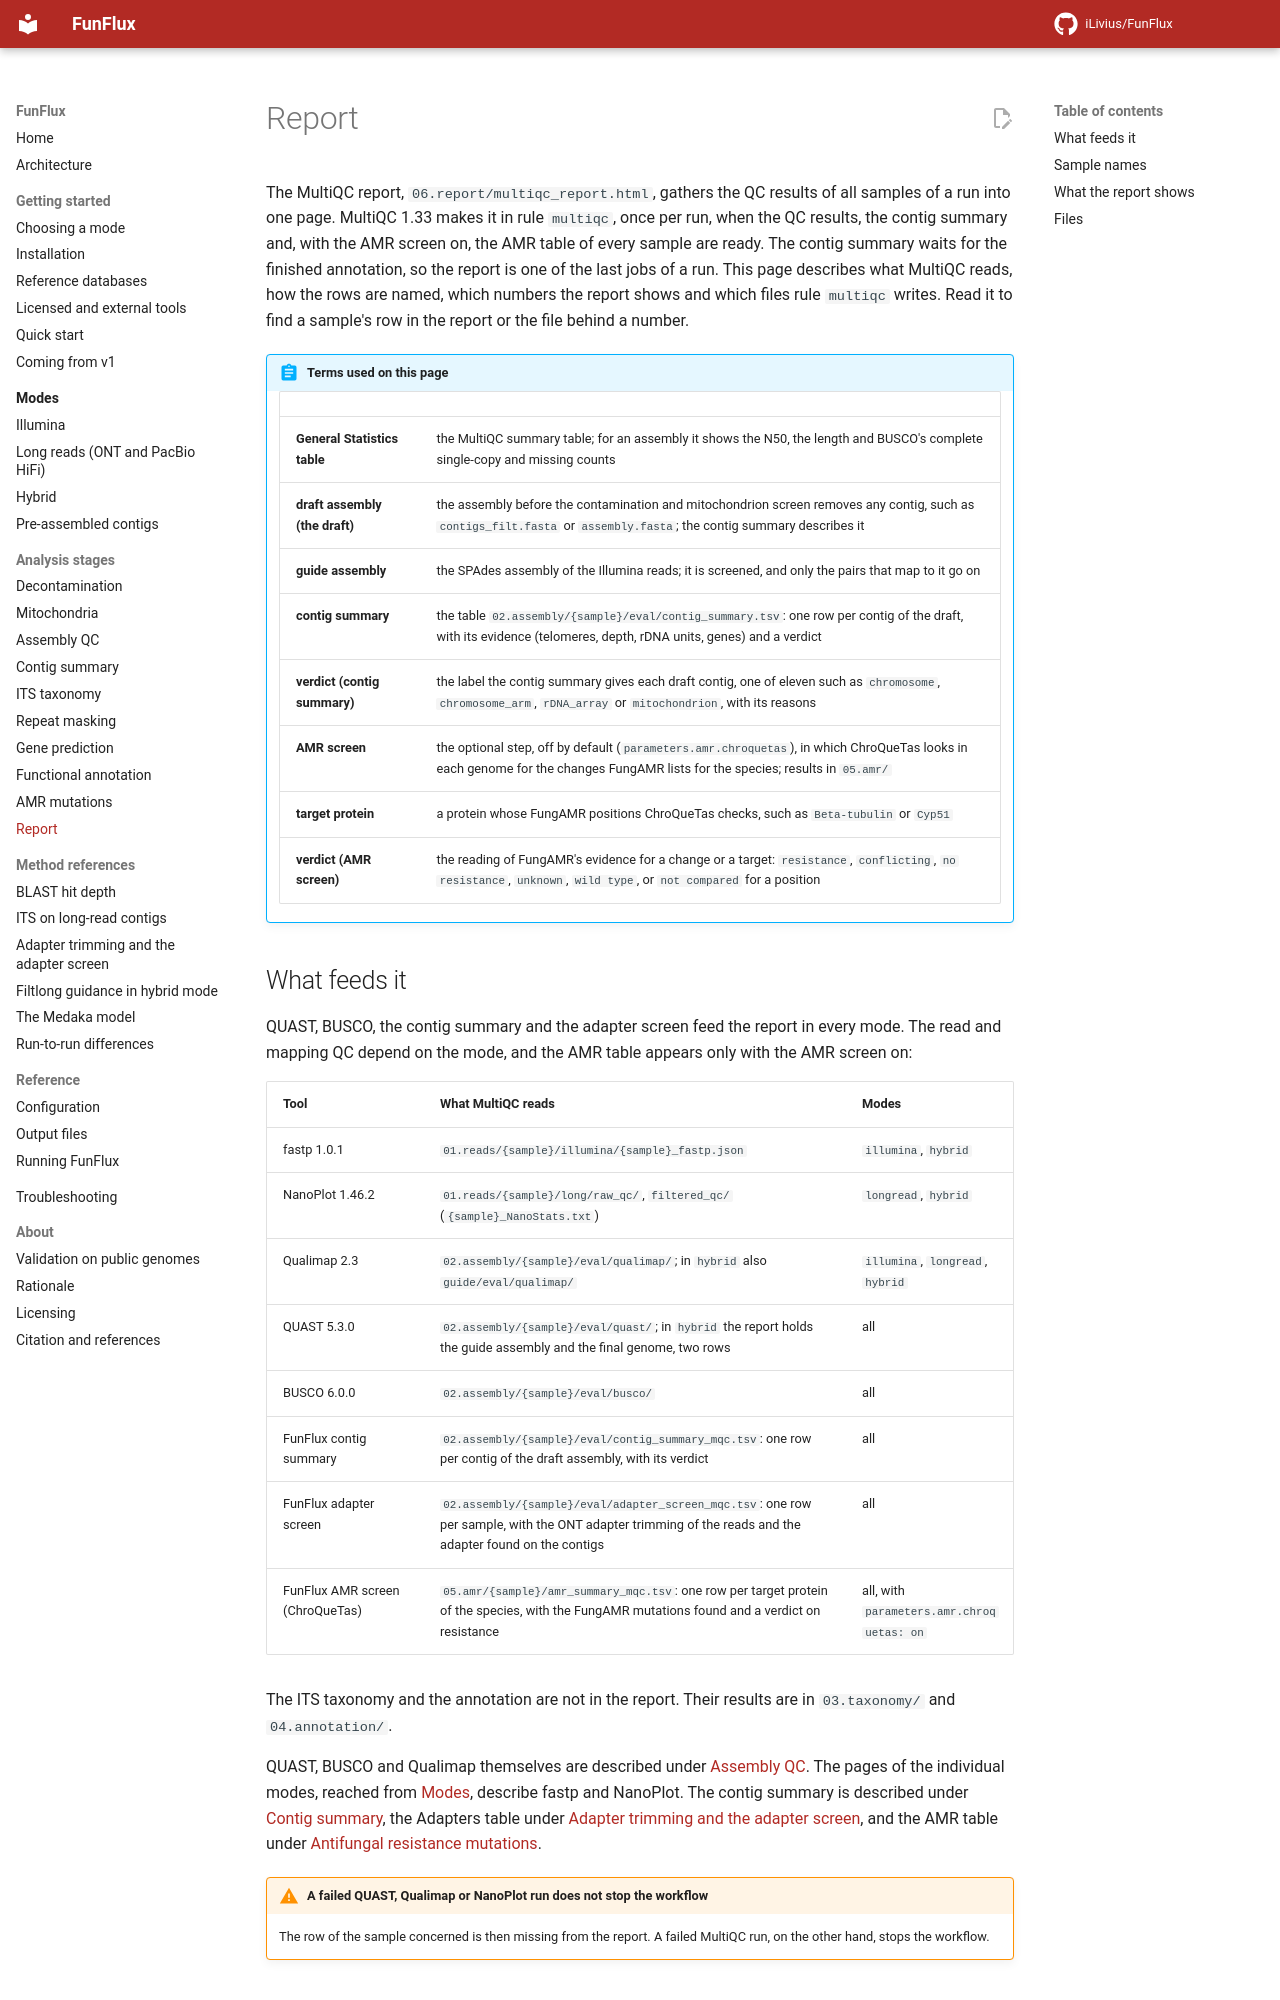

repository: iLivius/FunFlux · page: analysis/report/index.html · generator: mkdocs

# Report

The MultiQC report, `06.report/multiqc_report.html`, gathers the QC results of all samples of a
run into one page. MultiQC 1.33 makes it in rule `multiqc`, once per run, when the QC results,
the contig summary and, with the AMR screen on, the AMR table of every sample are ready. The
contig summary waits for the finished annotation, so the report is one of the last jobs of a run. This page describes what MultiQC
reads, how the rows are named, which numbers the report shows and which files rule `multiqc`
writes. Read it to find a sample's row in the report or the file behind a number.

!!! abstract "Terms used on this page"

    | | |
    |---|---|
    | **General Statistics table** | the MultiQC summary table; for an assembly it shows the N50, the length and BUSCO's complete single-copy and missing counts |
    | **draft assembly (the draft)** | the assembly before the contamination and mitochondrion screen removes any contig, such as `contigs_filt.fasta` or `assembly.fasta`; the contig summary describes it |
    | **guide assembly** | the SPAdes assembly of the Illumina reads; it is screened, and only the pairs that map to it go on |
    | **contig summary** | the table `02.assembly/{sample}/eval/contig_summary.tsv`: one row per contig of the draft, with its evidence (telomeres, depth, rDNA units, genes) and a verdict |
    | **verdict (contig summary)** | the label the contig summary gives each draft contig, one of eleven such as `chromosome`, `chromosome_arm`, `rDNA_array` or `mitochondrion`, with its reasons |
    | **AMR screen** | the optional step, off by default (`parameters.amr.chroquetas`), in which ChroQueTas looks in each genome for the changes FungAMR lists for the species; results in `05.amr/` |
    | **target protein** | a protein whose FungAMR positions ChroQueTas checks, such as `Beta-tubulin` or `Cyp51` |
    | **verdict (AMR screen)** | the reading of FungAMR's evidence for a change or a target: `resistance`, `conflicting`, `no resistance`, `unknown`, `wild type`, or `not compared` for a position |
